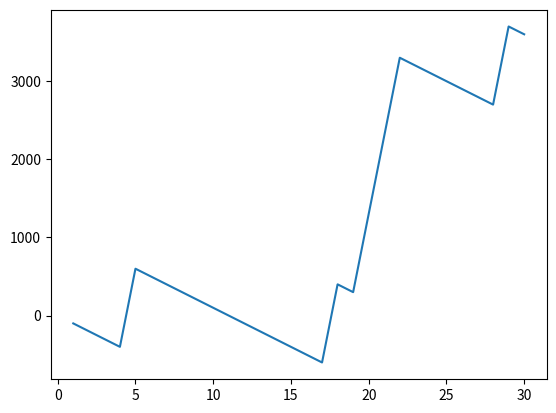

Generate this figure with matplotlib:
# -*- coding: utf-8 -*-
"""
Created on Fri Apr 22 20:53:43 2022

[redacted]
"""

import random
import matplotlib.pyplot as plt

account = 0
x=[]
y=[]
for i in range(30):
    x.append(i+1)
    n = random.randint(0,10)
    #print(n)
    a = random.randint(0,10)
    #print(a)
    if(a==n):
        account = account+1100-100
        #print("account balance",account)
    else:
        account = account-100
        #print("account balance",account)
    y.append(account)
        
print("Final Valule Of Amount",account)
plt.plot(x,y)
plt.show()